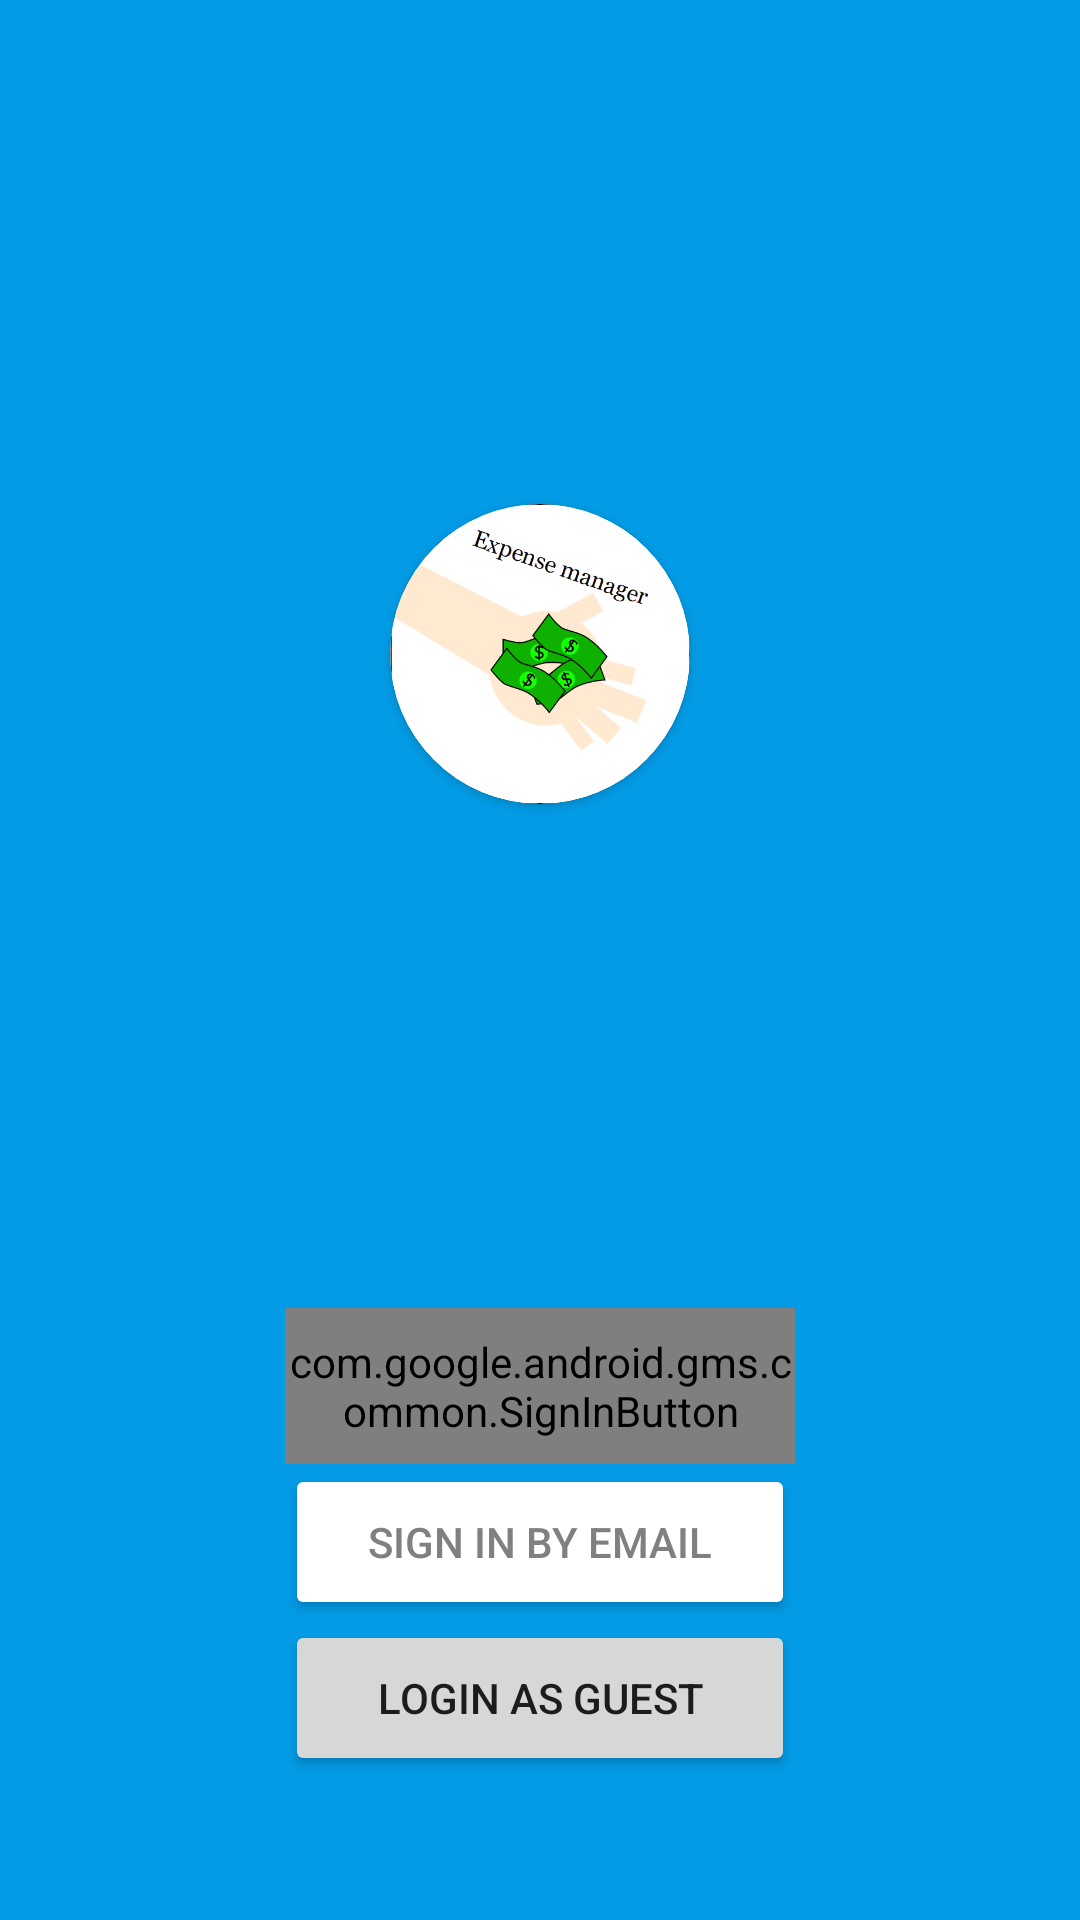

This screen was rendered from an Android layout file. Write that file and the resources it references.
<!-- AndroidManifest.xml: application theme Theme.Expanse -->
<!-- res/layout/fragment_firebase_google_login.xml -->
<?xml version="1.0" encoding="utf-8"?>
<androidx.constraintlayout.widget.ConstraintLayout xmlns:android="http://schemas.android.com/apk/res/android"
    xmlns:app="http://schemas.android.com/apk/res-auto"
    xmlns:tools="http://schemas.android.com/tools"
    android:layout_width="match_parent"
    android:layout_height="match_parent"
    android:background="@color/teal_light"
    tools:context=".Login.FirebaseGoogleLoginFragment">

    <androidx.cardview.widget.CardView
        android:id="@+id/cardView3"
        android:layout_width="100dp"
        android:layout_height="100dp"
        app:cardBackgroundColor="@color/white"
        app:cardCornerRadius="250dp"
        app:layout_constraintBottom_toTopOf="@+id/sign_in_button"
        app:layout_constraintEnd_toEndOf="parent"
        app:layout_constraintHorizontal_bias="0.5"
        app:layout_constraintStart_toStartOf="parent"
        app:layout_constraintTop_toTopOf="parent">

        <androidx.cardview.widget.CardView
            android:id="@+id/cardView4"
            android:layout_width="100dp"
            android:layout_height="100dp"
            android:layout_gravity="center"
            app:cardCornerRadius="250dp"
            app:layout_constraintEnd_toEndOf="parent"
            app:layout_constraintHorizontal_bias="0.497"
            app:layout_constraintStart_toStartOf="parent"
            app:layout_constraintTop_toTopOf="parent">

            <ImageView
                android:layout_width="wrap_content"
                android:layout_height="wrap_content"
                android:scaleType="centerCrop"
                android:src="@drawable/download">

            </ImageView>

        </androidx.cardview.widget.CardView>
    </androidx.cardview.widget.CardView>

    <com.google.android.gms.common.SignInButton
        android:id="@+id/sign_in_button"
        android:layout_width="170dp"
        android:layout_height="52dp"
        android:layout_gravity="center"
        app:layout_constraintBottom_toTopOf="@+id/buttonxyz"
        app:layout_constraintEnd_toEndOf="parent"
        app:layout_constraintHorizontal_bias="0.5"
        app:layout_constraintStart_toStartOf="parent" />

    <Button
        android:id="@+id/buttonxyz"
        app:cornerRadius="26dp"
        android:layout_width="170dp"
        android:layout_height="@dimen/login_button_fragment"
        android:backgroundTint="@color/white"
        android:insetLeft="0dp"
        android:insetRight="0dp"
        android:maxLines="1"
        android:text="Sign In By Email"
        android:textColor="@color/grey"
        app:layout_constraintBottom_toTopOf="@+id/Guest2"
        app:layout_constraintEnd_toEndOf="parent"
        app:layout_constraintHorizontal_bias="0.5"
        app:layout_constraintStart_toStartOf="parent" />

    <Button
        android:id="@+id/Guest2"
        android:layout_width="170dp"
        android:layout_height="52dp"
        app:cornerRadius="26dp"
        android:layout_marginBottom="48dp"
        android:text="LogIn As Guest"
        app:layout_constraintBottom_toBottomOf="parent"
        app:layout_constraintEnd_toEndOf="parent"
        app:layout_constraintHorizontal_bias="0.5"
        app:layout_constraintStart_toStartOf="parent" />


</androidx.constraintlayout.widget.ConstraintLayout>
<!-- resources referenced by this layout -->
<resources>
  <color name="grey">#808080</color>
  <color name="teal_light">#039BE5</color>
  <color name="white">#FFFFFFFF</color>
  <dimen name="login_button_fragment">52dp</dimen>
  <!-- drawable download: png bitmap (drawable, 32859 bytes) -->
  <style name="Theme.Expanse" parent="Theme.MaterialComponents.DayNight.NoActionBar">
          
          <item name="colorPrimary">@color/color_two</item>
          <item name="colorPrimaryVariant">@color/purple_700</item>
          <item name="colorOnPrimary">@color/white</item>
          
          <item name="colorSecondary">@color/color_two</item>
          <item name="colorSecondaryVariant">@color/purple_700</item>
          <item name="colorOnSecondary">@color/black</item>
          
          <item name="android:statusBarColor" tools:targetApi="l">?attr/colorPrimaryVariant</item>
          
      </style>
  <color name="color_two">#016A9D</color>
  <color name="purple_700">#FF3700B3</color>
  <color name="black">#FF000000</color>
</resources>
